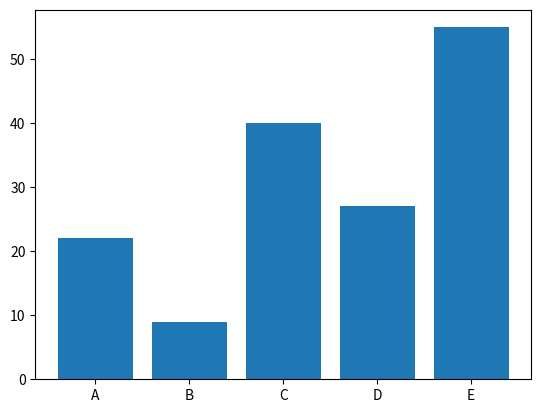

Python code for this plot:

import pandas as pd
import scipy
import matplotlib.pyplot as plt

def hoo() -> None:
	#Create a Dictionary of series
	d = {
		'Name': pd.Series(['Tom','James','Ricky','Vin','Steve','Smith','Jack', 'Lee','David','Gasper','Betina','Andres']), 
		'Age': pd.Series([25,26,25,23,30,29,23,34,40,30,51,46]), 
		'Rating': pd.Series([4.23,3.24,3.98,2.56,3.20,4.6,3.8,3.78,2.98,4.80,4.10,3.65])
		}
	#Create a DataFrame
	df = pd.DataFrame(d)
	df = pd.DataFrame(d)
	print(df.sum())
	print(df.mean())
	print(df.std())
	print(df.describe())

def foo() -> None:
	hist, bin_edges = scipy.histogram([1, 1, 2, 2, 2, 2, 3], bins = range(5))
	# Checking the results
	print ("No. of points in each bin : ", hist)
	print ("Size of the bins          : ", bin_edges)
	# plotting the histogram
	plt.bar(bin_edges[:-1], hist, width = 1)
	plt.xlim(min(bin_edges), max(bin_edges))
	plt.show()  
	labels = 'Cricket', 'Football', 'Hockey', 'F1'
	sizes = [15, 30, 45, 10]
	# labels = 'Cricket', 'Football', 'Hockey', 'F1'
	# sizes = [15, 30, 45, 10]
	fig1, ax1 = plt.subplots()
	ax1.pie(sizes, labels=labels)
	ax1.axis('equal')  
	plt.show()

def goo() -> None:
	labels = 'Cricket', 'Football', 'Hockey', 'F1'
	sizes = [15, 30, 45, 10]
	explode = (0.4, 0.2, 0.2, 0.2) 
	fig1, ax1 = plt.subplots()
	ax1.pie(sizes, explode=explode, labels=labels)
	plt.show()

def doo() -> None:
	labels = 'Cricket', 'Football', 'Hockey', 'F1'
	sizes = [15, 30, 45, 10]
	fig1, ax1 = plt.subplots()
	explode = (0, 0.1, 0, 0) 
	ax1.pie(sizes, explode = explode, labels = labels, autopct = '%1.1f%%', shadow = True, startangle = 90)
	plt.show()

def joo() -> None:	
	x = ['A', 'B', 'C', 'D', 'E']
	y = [22, 9, 40, 27, 55]
	plt.bar(x, y)
	plt.show()

joo()